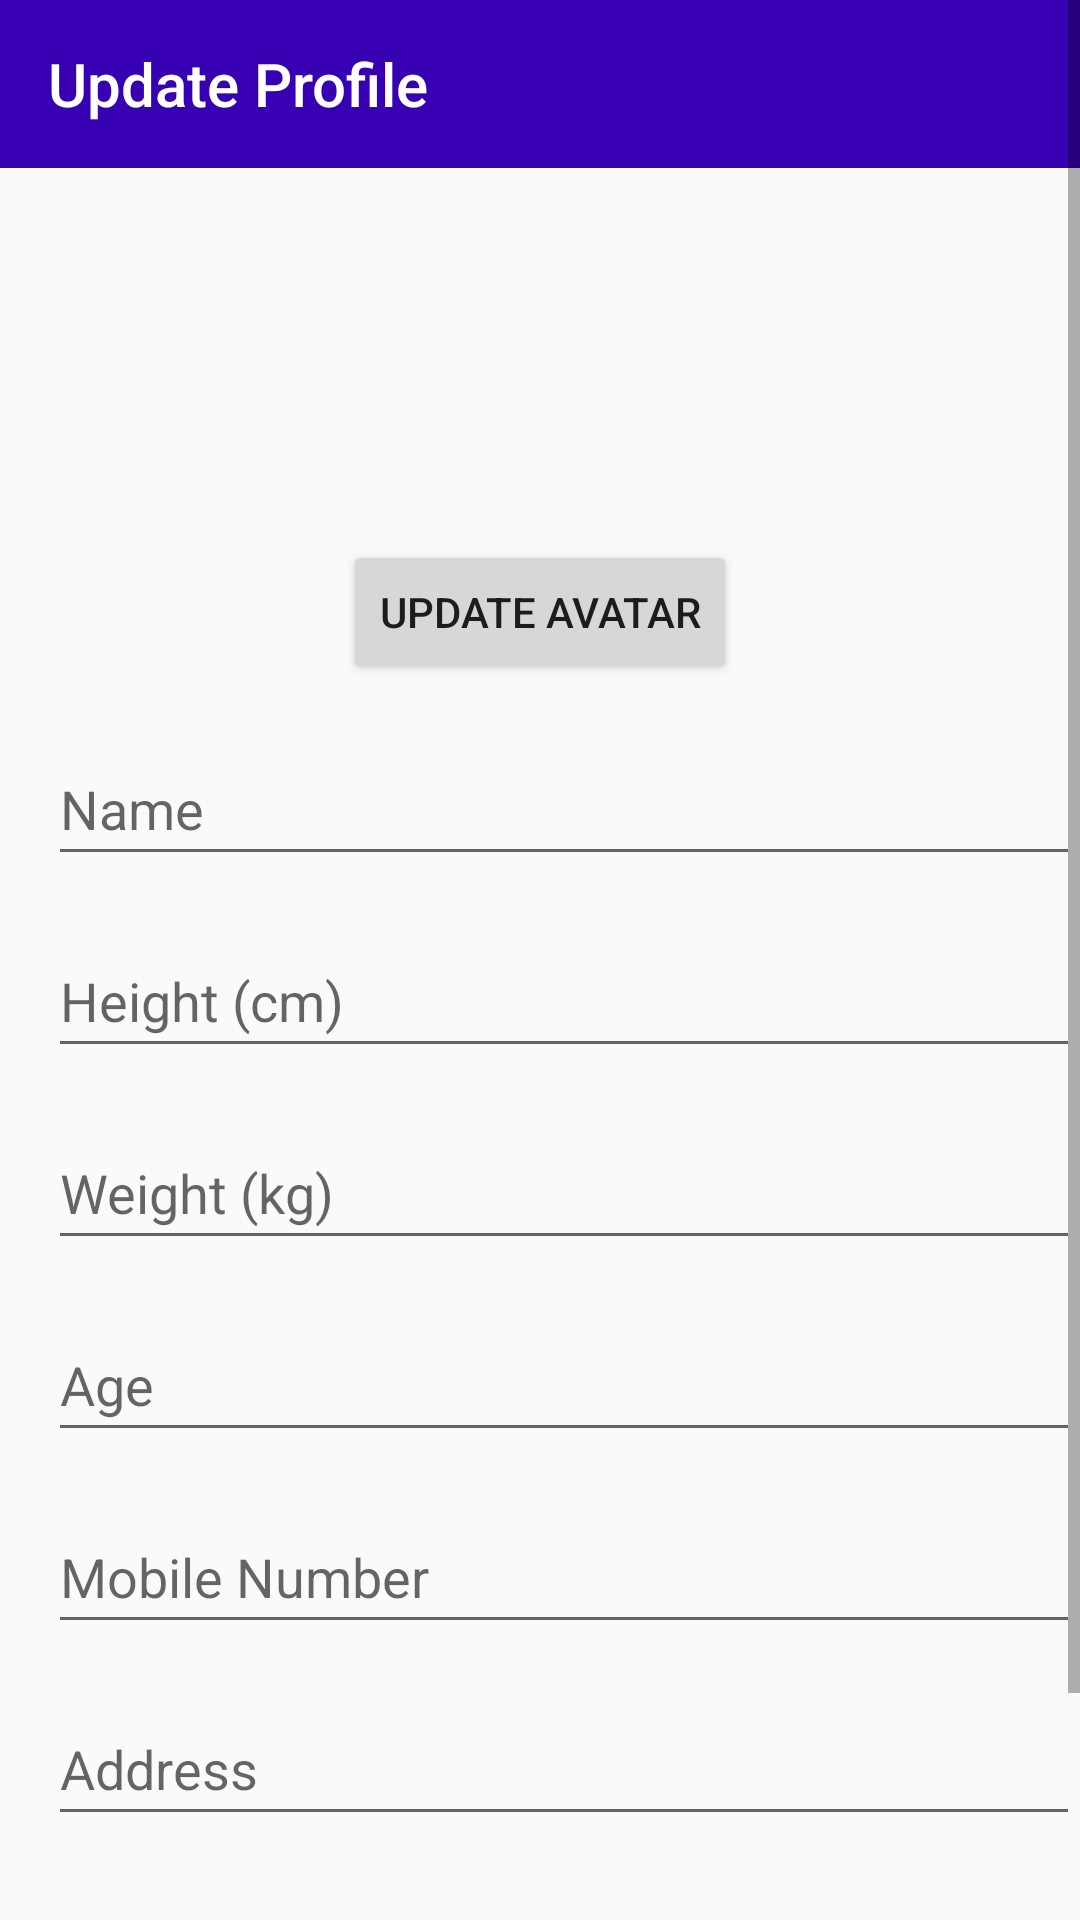

Android layout source for this screen:
<!-- AndroidManifest.xml: application theme Theme.FItElevate -->
<!-- res/layout/activity_update_profile.xml -->
<?xml version="1.0" encoding="utf-8"?>
<ScrollView
    xmlns:android="http://schemas.android.com/apk/res/android"
    android:layout_width="match_parent"
    android:layout_height="match_parent">

    <RelativeLayout xmlns:android="http://schemas.android.com/apk/res/android"
        xmlns:tools="http://schemas.android.com/tools"
        xmlns:app="http://schemas.android.com/apk/res-auto"
        android:layout_width="match_parent"
        android:layout_height="match_parent"
        tools:context=".update_profile">


        <androidx.appcompat.widget.Toolbar
            android:id="@+id/toolbaar"
            android:layout_width="match_parent"
            android:layout_height="?attr/actionBarSize"
            android:background="@color/design_default_color_primary_dark"
            android:textAlignment="textEnd"
            android:theme="@style/ThemeOverlay.AppCompat.Dark.ActionBar"
            app:title="Update Profile"
            app:titleTextColor="@color/white"
            android:gravity="end"
            />

    
    <ImageView
        android:id="@+id/avatar_image"
        android:layout_width="100dp"
        android:layout_height="100dp"
        android:layout_marginTop="16dp"
        android:layout_marginStart="16dp"
        android:layout_below="@id/toolbaar"
        android:layout_centerHorizontal="true"
        android:src="@drawable/baseline_account_circle_24" />

    
    <Button
        android:id="@+id/update_image_button"
        android:layout_width="wrap_content"
        android:layout_height="wrap_content"
        android:layout_marginStart="16dp"
        android:layout_marginTop="8dp"
        android:layout_centerHorizontal="true"
        android:layout_below="@id/avatar_image"
        android:text="Update Avatar" />

    


    <EditText
        android:id="@+id/name_field"
        android:layout_width="match_parent"
        android:layout_height="wrap_content"
        android:hint="Name"
        android:minHeight="48dp"
        android:layout_below="@id/update_image_button"
        android:layout_marginStart="16dp"
        android:layout_marginTop="16dp" />


    <EditText
        android:id="@+id/height_field"
        android:layout_width="match_parent"
        android:layout_height="wrap_content"
        android:hint="Height (cm)"
        android:inputType="number"
        android:minHeight="48dp"
        android:layout_below="@id/name_field"
        android:layout_marginStart="16dp"
        android:layout_marginTop="16dp" />

    <EditText
        android:id="@+id/weight_field"
        android:layout_width="match_parent"
        android:layout_height="wrap_content"
        android:hint="Weight (kg)"
        android:minHeight="48dp"
        android:inputType="number"
        android:layout_below="@id/height_field"
        android:layout_marginStart="16dp"
        android:layout_marginTop="16dp" />

    <EditText
        android:id="@+id/age_field"
        android:layout_width="match_parent"
        android:layout_height="wrap_content"
        android:hint="Age"
        android:minHeight="48dp"
        android:inputType="number"
        android:layout_below="@id/weight_field"
        android:layout_marginStart="16dp"
        android:layout_marginTop="16dp" />

    <EditText
        android:id="@+id/mobile_field"
        android:layout_width="match_parent"
        android:layout_height="wrap_content"
        android:hint="Mobile Number"
        android:inputType="number"
        android:minHeight="48dp"
        android:layout_below="@id/age_field"
        android:layout_marginStart="16dp"
        android:layout_marginTop="16dp" />

    <EditText
        android:id="@+id/address_field"
        android:layout_width="match_parent"
        android:layout_height="wrap_content"
        android:hint="Address"
        android:minHeight="48dp"
        android:layout_below="@id/mobile_field"
        android:layout_marginStart="16dp"
        android:layout_marginTop="16dp" />

    <TextView
        android:id="@+id/gender_label"
        android:layout_width="match_parent"
        android:layout_height="wrap_content"
        android:text="Gender:"
        android:layout_below="@id/address_field"
        android:layout_marginStart="20dp"
        android:layout_marginTop="23dp"
        android:textSize="20dp"/>

    <RadioGroup
        android:id="@+id/gender_field"
        android:layout_width="match_parent"
        android:layout_height="wrap_content"
        android:orientation="horizontal"
        android:layout_below="@id/address_field"
        android:layout_marginStart="150dp"
        android:layout_marginTop="16dp">


        <RadioButton
            android:id="@+id/male_radio_button"
            android:layout_width="100dp"
            android:layout_height="50dp"
            android:text="Male" />

        <RadioButton
            android:id="@+id/female_radio_button"
            android:layout_width="100dp"
            android:layout_height="50dp"
            android:text="Female" />
    </RadioGroup>

    
    <Button
        android:id="@+id/update_button"
        android:layout_width="wrap_content"
        android:layout_height="wrap_content"
        android:layout_below="@id/gender_field"
        android:layout_centerHorizontal="true"
        android:text="update"
        />


</RelativeLayout>
</ScrollView>
<!-- resources referenced by this layout -->
<resources>
  <color name="white">#FFFFFFFF</color>
  <style name="Theme.FItElevate" parent="Theme.Design.Light.NoActionBar">
          
          <item name="colorPrimary">@color/purple_500</item>
          <item name="colorPrimaryVariant">@color/purple_700</item>
          <item name="colorOnPrimary">@color/white</item>
          
          <item name="colorSecondary">@color/teal_200</item>
          <item name="colorSecondaryVariant">@color/teal_700</item>
          <item name="colorOnSecondary">@color/black</item>
          
          <item name="android:statusBarColor">?attr/colorPrimaryVariant</item>
          
      </style>
  <color name="purple_500">#FF6200EE</color>
  <color name="purple_700">#FF3700B3</color>
  <color name="teal_200">#FF03DAC5</color>
  <color name="teal_700">#FF018786</color>
  <color name="black">#FF000000</color>
</resources>
